Photos from the image-classification dataset "data" in the GitHub repository cheikhahmedtidiane/atelier_prepa_donnees_images. Its 6 classes are: cardboard, glass, metal, paper, plastic, trash.

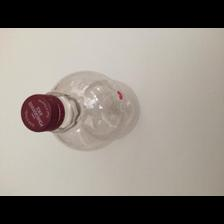
Label: plastic

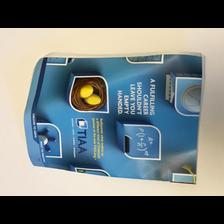
Label: paper

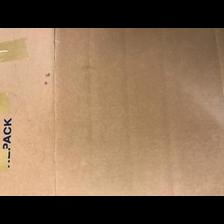
Label: cardboard

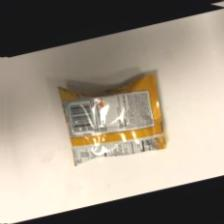
Label: trash

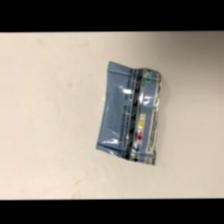
Label: trash

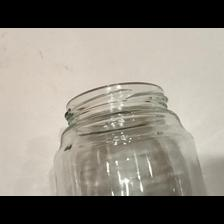
Label: glass
